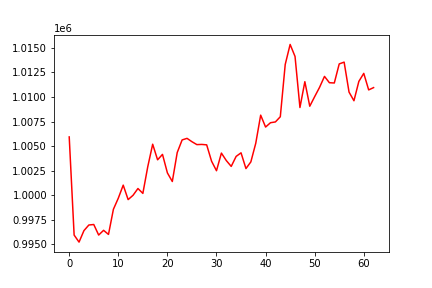

Source data for this figure (header and first rows):
, 0
0, 1005935
1, 995951
2, 995233
3, 996404
4, 996974
5, 997025
6, 995953
7, 996434
8, 996016
9, 998574
10, 999704
11, 1001031
12, 999558
13, 999997
14, 1000687
15, 1000190
16, 1002905
17, 1005194
18, 1003606
19, 1004159
20, 1002275
21, 1001400
22, 1004346
23, 1005630
24, 1005789
25, 1005448
26, 1005154
27, 1005172
28, 1005129
29, 1003462
30, 1002496
31, 1004291
32, 1003529
33, 1002936
34, 1003953
35, 1004317
36, 1002716
37, 1003395
38, 1005292
39, 1008150
40, 1006940
41, 1007380
42, 1007460
43, 1007989
44, 1013305
45, 1015343
46, 1014121
47, 1008926
48, 1011553
49, 1009058
50, 1010034
51, 1010984
52, 1012094
53, 1011449
54, 1011422
55, 1013362
56, 1013545
57, 1010497
58, 1009616
59, 1011584
... 3 more rows
